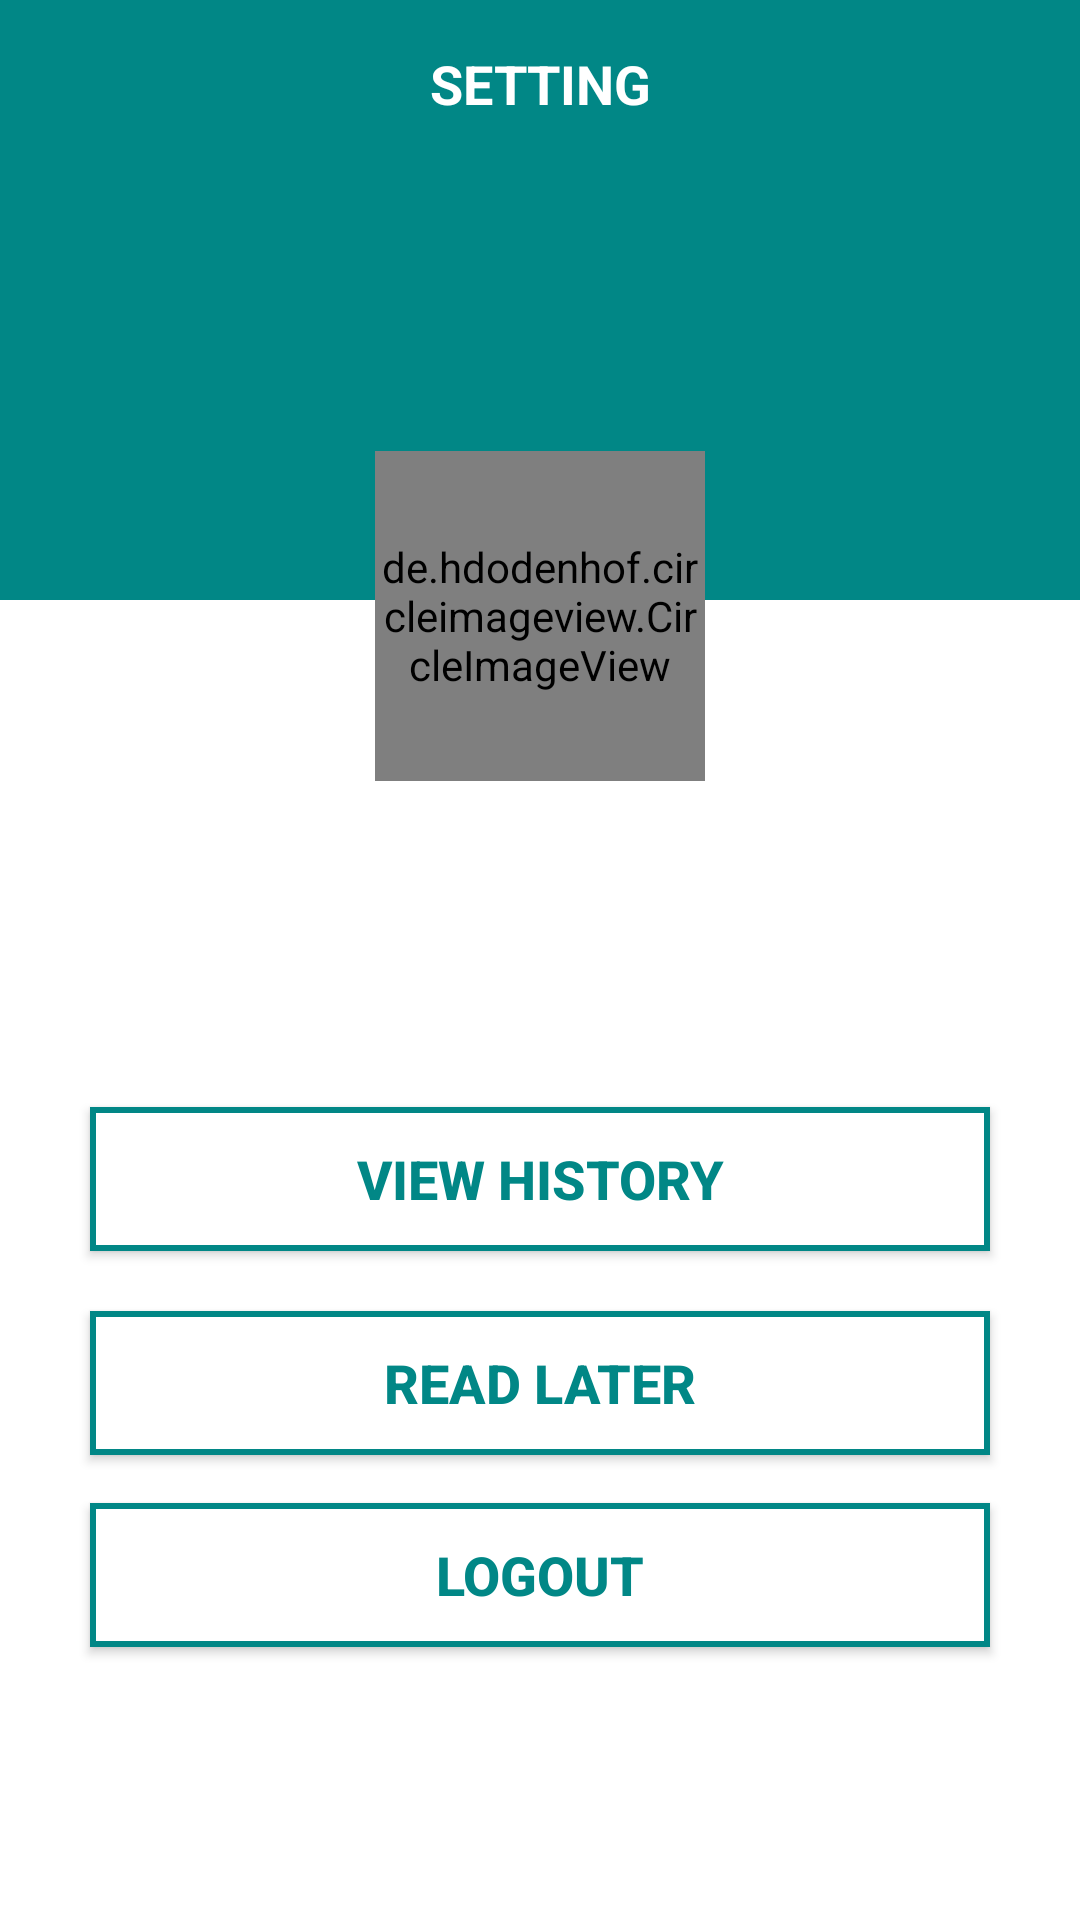

Produce the Android XML layout that renders to this screen, including the resource entries it uses.
<!-- AndroidManifest.xml: application theme Theme.News -->
<!-- res/layout/activity_setting.xml -->
<?xml version="1.0" encoding="utf-8"?>
<RelativeLayout xmlns:android="http://schemas.android.com/apk/res/android"
    xmlns:app="http://schemas.android.com/apk/res-auto"
    xmlns:tools="http://schemas.android.com/tools"
    android:layout_width="match_parent"
    android:layout_height="match_parent"
    tools:context=".SettingActivity">

    <FrameLayout
        android:id="@+id/fl_header_bg"
        android:layout_width="match_parent"
        android:layout_height="200dp">

        <ImageView
            android:id="@+id/iv_header_bg"
            android:layout_width="match_parent"
            android:layout_height="match_parent"
            android:scaleType="fitXY"
            android:background="@color/teal_700"
             />

        <androidx.appcompat.widget.Toolbar
            android:id="@+id/toolbar_settings_activity"
            android:layout_width="match_parent"
            android:layout_height="?attr/actionBarSize">
            <TextView
                android:layout_gravity="center"
                android:id="@+id/tv_title"
                android:layout_width="wrap_content"
                android:layout_height="wrap_content"
                android:text="SETTING"
                android:textColor="@color/white"
                android:textSize="18dp"
                android:textStyle="bold" />

        </androidx.appcompat.widget.Toolbar>
    </FrameLayout>

    <FrameLayout
        android:id="@+id/fl_user_image"
        android:layout_width="150dp"
        android:layout_height="150dp"
        android:layout_below="@id/fl_header_bg"
        android:layout_centerHorizontal="true"
        android:layout_marginTop="-70dp">

        <de.hdodenhof.circleimageview.CircleImageView
            xmlns:app="http://schemas.android.com/apk/res-auto"
            android:layout_gravity="center"
            android:id="@+id/profile_image"
            android:layout_width="110dp"
            android:layout_height="110dp"
            app:civ_border_width="2dp"
            android:src="@drawable/ros"

            />

    </FrameLayout>

    <LinearLayout
        android:gravity="center"
        android:layout_below="@id/fl_user_image"
        android:orientation="vertical"
        android:layout_width="match_parent"
        android:layout_height="wrap_content">
        <TextView
            android:layout_marginTop="10dp"
            android:textSize="20dp"
            android:textStyle="bold"
            android:id="@+id/tv_name"
            android:layout_width="wrap_content"
            android:layout_height="wrap_content"
            tools:text="Denis Panjuta" />

        <TextView
            android:layout_marginTop="10dp"
            android:textSize="16dp"
            android:id="@+id/tv_email"
            android:layout_width="wrap_content"
            android:layout_height="wrap_content"
            android:layout_centerHorizontal="true"
            tools:text="denis.panjuta@gmail.com" />

        <androidx.appcompat.widget.AppCompatButton

            android:drawableLeft="@drawable/baseline_history_24"
            android:id="@+id/btn_history_setting"
            android:layout_width="match_parent"
            android:layout_height="wrap_content"
            android:layout_below="@+id/ll_address"
            android:layout_marginStart="30dp"
            android:layout_marginEnd="30dp"
            android:layout_marginTop="20dp"
            android:background="@drawable/button2"
            android:text="view history"
            android:textStyle="bold"
            android:textColor="@color/teal_700"
            android:textSize="18dp" />
        <androidx.appcompat.widget.AppCompatButton

            android:drawableLeft="@drawable/baseline_history_24"
            android:id="@+id/btn_read_later"
            android:layout_width="match_parent"
            android:layout_height="wrap_content"
            android:layout_below="@+id/ll_address"
            android:layout_marginStart="30dp"
            android:layout_marginEnd="30dp"
            android:layout_marginTop="20dp"
            android:background="@drawable/button2"
            android:text="read later"
            android:textStyle="bold"
            android:textColor="@color/teal_700"
            android:textSize="18dp" />
      
        <androidx.appcompat.widget.AppCompatButton
            android:id="@+id/btn_logout"
            android:layout_width="match_parent"
            android:layout_height="wrap_content"
            android:layout_below="@+id/ll_address"
            android:layout_marginStart="30dp"
            android:layout_marginTop="16dp"
            android:layout_marginEnd="30dp"
            android:layout_marginBottom="30dp"
            android:background="@drawable/button2"
            android:text="logout"
            android:textStyle="bold"
            android:textColor="@color/teal_700"
            android:textSize="18dp" />

    </LinearLayout>






</RelativeLayout>
<!-- resources referenced by this layout -->
<resources>
  <!-- drawable button2 (drawable) -->
  <?xml version="1.0" encoding="utf-8"?>
  <shape android:shape="rectangle" xmlns:android="http://schemas.android.com/apk/res/android">
  <solid android:color="@color/white"/>
      <stroke android:color="@color/teal_700"
          android:width="2dp"/>
  </shape>
  <!-- drawable ros: jpg bitmap (drawable, 155467 bytes) -->
  <style name="Theme.News" parent="Theme.MaterialComponents.DayNight.NoActionBar">
          
          <item name="colorPrimary">@color/teal_700</item>
          <item name="colorPrimaryVariant">@color/purple_700</item>
          <item name="colorOnPrimary">@color/white</item>
          
          <item name="colorSecondary">@color/teal_200</item>
          <item name="colorSecondaryVariant">@color/teal_700</item>
          <item name="colorOnSecondary">@color/black</item>
          
          <item name="android:statusBarColor">@color/teal_700</item>
          
      </style>
  <!-- not gathered from this repository: default colours our renderer supplied (Android Studio template values) -->
  <color name="purple_700">#FF3700B3</color>
  <color name="teal_200">#FF03DAC5</color>
  <color name="teal_700">#FF018786</color>
  <color name="black">#FF000000</color>
  <color name="white">#FFFFFFFF</color>
</resources>
